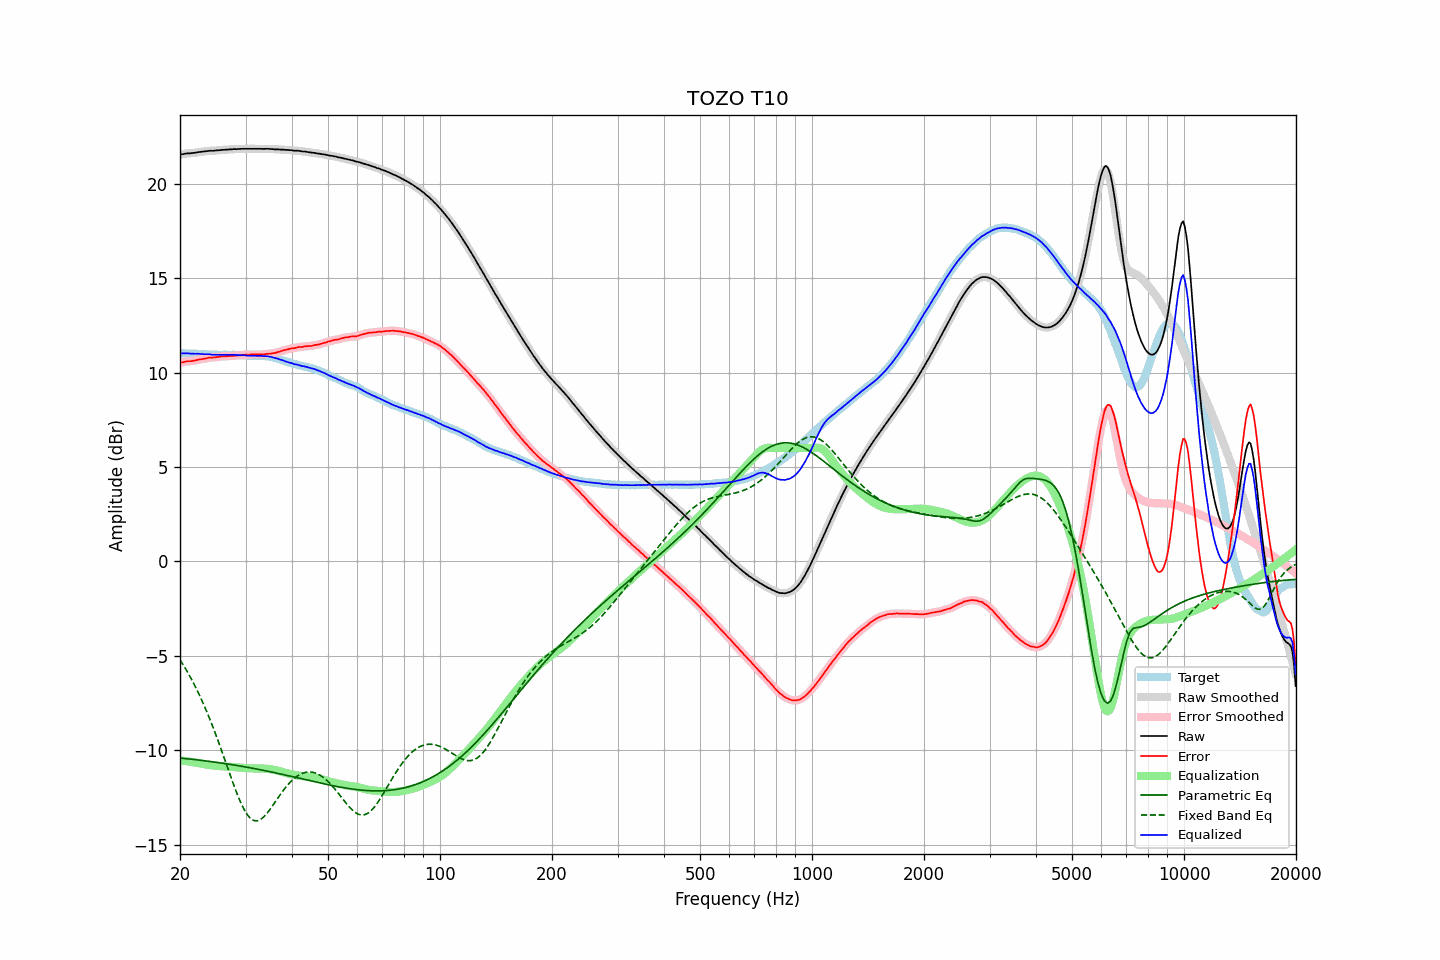

Source data for this figure (header and first rows):
frequency, raw, error, smoothed, error_smoothed, equalization, parametric_eq, fixed_band_eq, equalized_raw, equalized_smoothed, target
20.00, 21.54, 10.53, 21.54, 10.52, -10.53, -10.41, -5.20, 11.01, 11.01, 11.02
20.20, 21.55, 10.54, 21.55, 10.54, -10.54, -10.42, -5.34, 11.01, 11.01, 11.02
20.40, 21.56, 10.55, 21.57, 10.55, -10.55, -10.43, -5.47, 11.01, 11.02, 11.01
20.61, 21.58, 10.57, 21.58, 10.57, -10.56, -10.43, -5.61, 11.02, 11.02, 11.01
20.81, 21.59, 10.59, 21.59, 10.58, -10.57, -10.44, -5.76, 11.02, 11.02, 11.00
21.02, 21.60, 10.60, 21.60, 10.59, -10.59, -10.45, -5.91, 11.02, 11.01, 11.00
21.23, 21.60, 10.60, 21.61, 10.60, -10.60, -10.46, -6.06, 11.00, 11.01, 11.00
21.44, 21.61, 10.60, 21.61, 10.61, -10.61, -10.47, -6.22, 11.00, 11.00, 11.01
21.66, 21.62, 10.62, 21.62, 10.62, -10.62, -10.48, -6.37, 11.00, 11.00, 11.00
21.87, 21.63, 10.63, 21.63, 10.63, -10.64, -10.49, -6.54, 10.99, 11.00, 11.00
22.09, 21.64, 10.65, 21.65, 10.65, -10.65, -10.50, -6.71, 10.99, 10.99, 10.99
22.31, 21.66, 10.67, 21.66, 10.67, -10.67, -10.51, -6.88, 11.00, 10.99, 10.99
22.54, 21.67, 10.69, 21.67, 10.69, -10.68, -10.52, -7.06, 10.99, 10.99, 10.98
22.76, 21.68, 10.70, 21.68, 10.70, -10.70, -10.53, -7.25, 10.98, 10.98, 10.98
22.99, 21.69, 10.71, 21.69, 10.72, -10.72, -10.54, -7.43, 10.97, 10.97, 10.98
23.22, 21.70, 10.73, 21.70, 10.73, -10.74, -10.55, -7.63, 10.97, 10.97, 10.97
23.45, 21.71, 10.74, 21.71, 10.75, -10.75, -10.56, -7.82, 10.96, 10.96, 10.97
23.69, 21.72, 10.76, 21.72, 10.77, -10.76, -10.57, -8.03, 10.96, 10.96, 10.96
23.92, 21.73, 10.79, 21.73, 10.78, -10.77, -10.58, -8.23, 10.96, 10.96, 10.95
24.16, 21.74, 10.80, 21.74, 10.79, -10.78, -10.59, -8.45, 10.96, 10.95, 10.95
24.40, 21.73, 10.79, 21.74, 10.79, -10.79, -10.61, -8.66, 10.94, 10.94, 10.95
24.65, 21.74, 10.80, 21.74, 10.80, -10.80, -10.62, -8.88, 10.94, 10.94, 10.95
24.89, 21.75, 10.81, 21.75, 10.81, -10.81, -10.63, -9.11, 10.94, 10.94, 10.94
25.14, 21.76, 10.82, 21.76, 10.82, -10.82, -10.64, -9.34, 10.94, 10.94, 10.94
25.39, 21.76, 10.83, 21.77, 10.83, -10.83, -10.65, -9.57, 10.93, 10.94, 10.93
25.65, 21.77, 10.84, 21.77, 10.84, -10.84, -10.66, -9.80, 10.94, 10.94, 10.93
25.91, 21.78, 10.85, 21.78, 10.85, -10.84, -10.68, -10.04, 10.94, 10.94, 10.93
26.16, 21.79, 10.85, 21.79, 10.85, -10.85, -10.69, -10.28, 10.94, 10.94, 10.94
26.43, 21.79, 10.85, 21.79, 10.86, -10.86, -10.70, -10.53, 10.93, 10.94, 10.94
26.69, 21.80, 10.86, 21.80, 10.86, -10.86, -10.72, -10.77, 10.94, 10.94, 10.94
26.96, 21.80, 10.86, 21.80, 10.87, -10.87, -10.73, -11.01, 10.93, 10.94, 10.94
27.23, 21.81, 10.88, 21.81, 10.87, -10.87, -10.74, -11.26, 10.94, 10.94, 10.94
27.50, 21.81, 10.88, 21.82, 10.88, -10.88, -10.76, -11.50, 10.93, 10.94, 10.94
27.77, 21.82, 10.88, 21.82, 10.88, -10.88, -10.77, -11.73, 10.94, 10.94, 10.94
28.05, 21.83, 10.90, 21.83, 10.89, -10.89, -10.78, -11.97, 10.94, 10.93, 10.93
28.33, 21.82, 10.89, 21.83, 10.90, -10.90, -10.80, -12.19, 10.92, 10.93, 10.93
28.62, 21.83, 10.91, 21.83, 10.90, -10.91, -10.81, -12.41, 10.93, 10.92, 10.92
28.90, 21.83, 10.90, 21.83, 10.91, -10.91, -10.83, -12.61, 10.92, 10.92, 10.93
29.19, 21.84, 10.92, 21.84, 10.92, -10.92, -10.84, -12.81, 10.92, 10.92, 10.92
29.48, 21.84, 10.94, 21.84, 10.93, -10.93, -10.85, -12.98, 10.91, 10.91, 10.91
29.78, 21.84, 10.94, 21.84, 10.94, -10.94, -10.87, -13.15, 10.91, 10.91, 10.90
30.08, 21.84, 10.94, 21.84, 10.94, -10.94, -10.88, -13.29, 10.90, 10.90, 10.90
30.38, 21.84, 10.95, 21.84, 10.95, -10.95, -10.90, -13.43, 10.89, 10.89, 10.89
30.68, 21.84, 10.95, 21.84, 10.95, -10.95, -10.92, -13.53, 10.89, 10.89, 10.89
30.99, 21.84, 10.95, 21.84, 10.96, -10.95, -10.93, -13.62, 10.89, 10.89, 10.89
31.30, 21.84, 10.96, 21.84, 10.96, -10.96, -10.95, -13.67, 10.89, 10.89, 10.89
31.61, 21.84, 10.96, 21.84, 10.96, -10.96, -10.96, -13.72, 10.89, 10.89, 10.88
31.93, 21.84, 10.96, 21.84, 10.96, -10.96, -10.98, -13.73, 10.89, 10.89, 10.88
32.24, 21.84, 10.95, 21.84, 10.96, -10.96, -11.00, -13.73, 10.89, 10.89, 10.89
32.57, 21.84, 10.96, 21.84, 10.96, -10.96, -11.01, -13.70, 10.88, 10.89, 10.88
32.89, 21.84, 10.96, 21.84, 10.96, -10.96, -11.03, -13.66, 10.88, 10.88, 10.89
33.22, 21.84, 10.96, 21.84, 10.96, -10.96, -11.05, -13.60, 10.88, 10.88, 10.88
33.55, 21.83, 10.95, 21.84, 10.96, -10.97, -11.06, -13.53, 10.87, 10.87, 10.88
33.89, 21.84, 10.97, 21.84, 10.97, -10.97, -11.08, -13.44, 10.87, 10.87, 10.87
34.23, 21.84, 10.99, 21.84, 10.98, -10.98, -11.10, -13.35, 10.86, 10.86, 10.85
34.57, 21.84, 10.99, 21.84, 10.99, -10.99, -11.12, -13.24, 10.85, 10.85, 10.85
34.92, 21.83, 11.00, 21.84, 11.00, -11.00, -11.13, -13.12, 10.83, 10.84, 10.83
35.27, 21.83, 11.01, 21.83, 11.01, -11.01, -11.15, -13.00, 10.82, 10.82, 10.83
35.62, 21.82, 11.03, 21.82, 11.02, -11.03, -11.17, -12.88, 10.80, 10.79, 10.79
35.97, 21.81, 11.03, 21.82, 11.04, -11.04, -11.19, -12.76, 10.77, 10.77, 10.78
... 635 more rows
